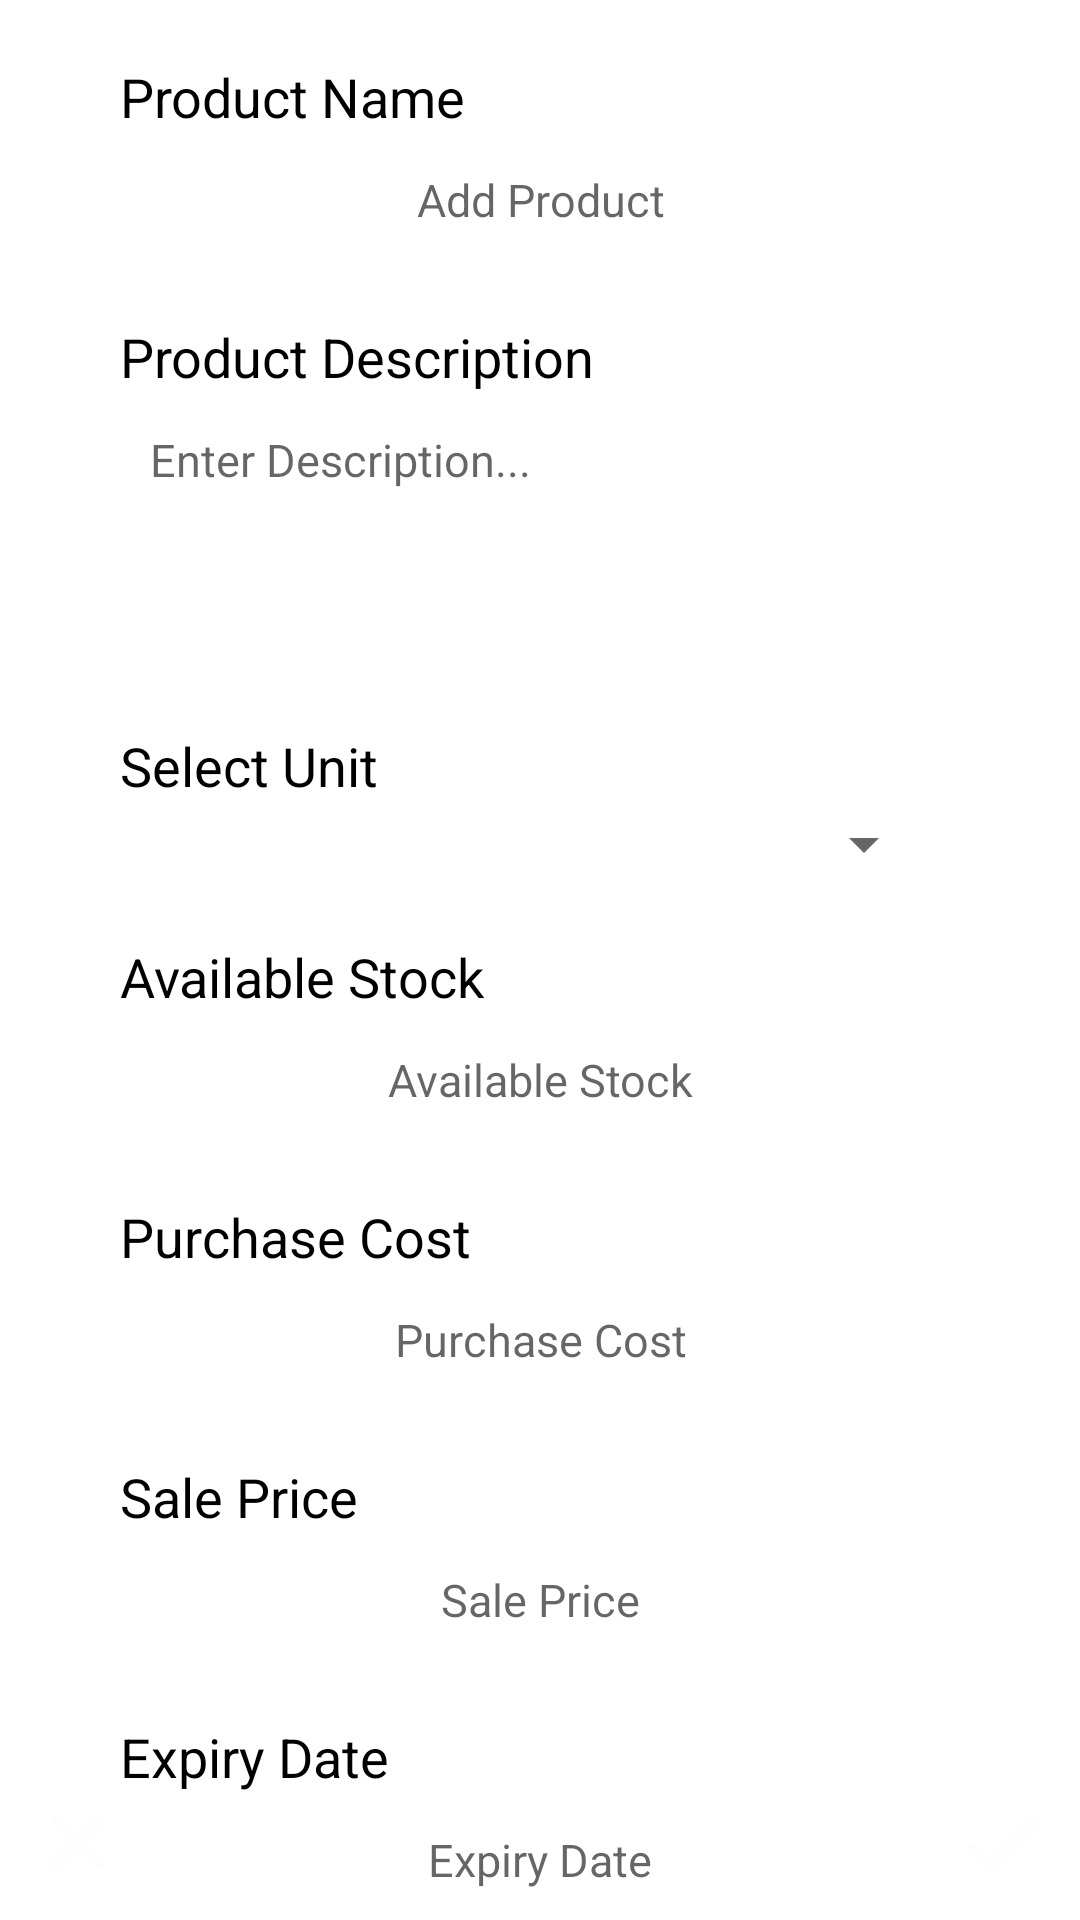

This screen was rendered from an Android layout file. Write that file and the resources it references.
<!-- AndroidManifest.xml: application theme AppTheme -->
<!-- res/layout/activity_add__product.xml -->
<?xml version="1.0" encoding="utf-8"?>
<LinearLayout xmlns:android="http://schemas.android.com/apk/res/android"
    xmlns:app="http://schemas.android.com/apk/res-auto"
    xmlns:tools="http://schemas.android.com/tools"
    android:layout_width="match_parent"
    android:orientation="vertical"
    android:weightSum="10"
    android:background="@color/app_background"
    android:layout_height="match_parent"
    tools:context=".Add_Product">
<FrameLayout
    android:layout_width="match_parent"
    android:layout_height="match_parent">
<ScrollView
    android:layout_width="match_parent"
    android:layout_height="match_parent"
    android:fillViewport="true"
    android:layout_weight="10">
    <LinearLayout
        android:orientation="vertical"
        android:paddingLeft="40dp"
        android:paddingRight="40dp"
        android:layout_width="match_parent"
        android:layout_height="match_parent">
        <LinearLayout
            android:orientation="vertical"
            android:visibility="gone"
            android:layout_width="match_parent"
            android:layout_height="wrap_content"
            android:layout_marginTop="20dp">

            <TextView
                android:textSize="18dp"
                android:textColor="#000000"
                android:layout_width="match_parent"
                android:layout_height="wrap_content"
                android:layout_marginLeft="0dp"
                android:layout_marginRight="0dp"
                android:text="Category List"/>
            <LinearLayout
                android:orientation="vertical"
                android:background="@drawable/userdetail_back"
                android:layout_width="match_parent"
                android:layout_height="wrap_content"
                android:layout_marginTop="2dp">
                </LinearLayout>
        </LinearLayout>

        <LinearLayout android:orientation="vertical" android:layout_width="match_parent" android:layout_height="wrap_content" android:layout_marginTop="20dp">
            <TextView

                android:textSize="18dp"
                android:textColor="#000000"
                android:layout_width="match_parent"
                android:layout_height="wrap_content"
                android:text="Product Name"/>
            <EditText
                android:textSize="15dp"
                android:textColor="#99000000"
                android:id="@+id/item_name"
                android:background="@drawable/tab_fragment_field"
                android:padding="10dp"
                android:paddingLeft="10dp"
                android:paddingTop="5dp"
                android:paddingRight="10dp"
                android:paddingBottom="5dp"
                android:layout_width="match_parent"
                android:layout_height="wrap_content"
                android:layout_marginTop="2dp"
                android:hint="@string/st_add_products_product_name"
                android:singleLine="true"
                android:inputType="textCapWords"
                android:textAlignment="center"/>
        </LinearLayout>
        <LinearLayout android:orientation="vertical" android:layout_width="match_parent" android:layout_height="wrap_content" android:layout_marginTop="20dp">
            <TextView android:textSize="18dp" android:textColor="#000000" android:layout_width="match_parent" android:layout_height="wrap_content" android:text="Product Description"/>&gt;
            <EditText android:scrollbarStyle="insideInset" android:textSize="15dp" android:textColor="#99000000" android:gravity="start" android:id="@+id/product_description" android:background="@drawable/tab_fragment_field" android:padding="10dp" android:paddingLeft="20dp" android:paddingTop="5dp" android:paddingRight="10dp" android:paddingBottom="10dp" android:scrollbars="vertical" android:layout_width="match_parent" android:layout_height="90dp" android:layout_marginTop="2dp" android:hint="Enter Description..." android:minLines="10" android:singleLine="false" android:inputType="textMultiLine" android:overScrollMode="always"/>
        </LinearLayout>
        <LinearLayout android:orientation="vertical" android:layout_width="match_parent" android:layout_height="wrap_content" android:layout_marginTop="20dp">
            <TextView android:textSize="18dp" android:textColor="#000000" android:layout_width="match_parent" android:layout_height="wrap_content" android:layout_marginLeft="0dp" android:layout_marginRight="0dp" android:text="@string/st_add_products_measuring_unit"/>&gt;
            <LinearLayout android:orientation="vertical" android:background="@drawable/tab_fragment_field" android:layout_width="match_parent" android:layout_height="wrap_content" android:layout_marginTop="2dp">
                <Spinner
                    android:id="@+id/spinner"
                    android:paddingBottom="0dp"
                    android:layout_width="match_parent"
                    android:layout_marginRight="8dp"
                    android:layout_height="wrap_content" />
            </LinearLayout>
        </LinearLayout>
            <LinearLayout android:orientation="vertical" android:layout_width="match_parent" android:layout_height="wrap_content" android:layout_marginTop="20dp">
                <TextView android:textSize="18dp" android:textColor="#000000" android:layout_width="match_parent" android:layout_height="wrap_content" android:text="@string/st_add_products_available_stock"/>&gt;
                <EditText android:textSize="15dp" android:textColor="#99000000" android:id="@+id/existing_quantity" android:background="@drawable/tab_fragment_field" android:padding="10dp" android:paddingLeft="10dp" android:paddingTop="5dp" android:paddingRight="10dp" android:paddingBottom="5dp" android:layout_width="match_parent" android:layout_height="wrap_content" android:layout_marginTop="2dp" android:hint="@string/st_add_products_available_stock" android:singleLine="true" android:maxLength="9" android:inputType="number" android:textAlignment="center"/>
            </LinearLayout>
            <LinearLayout android:orientation="vertical" android:layout_width="match_parent" android:layout_height="wrap_content" android:layout_marginTop="20dp">
                <TextView android:textSize="18dp" android:textColor="#000000" android:layout_width="match_parent" android:layout_height="wrap_content" android:text="@string/st_add_products_purchase_cost"/>&gt;
                <EditText android:textSize="15dp" android:textColor="#99000000" android:id="@+id/purchase_cost" android:background="@drawable/tab_fragment_field" android:padding="10dp" android:paddingLeft="10dp" android:paddingTop="5dp" android:paddingRight="10dp" android:paddingBottom="5dp" android:layout_width="match_parent" android:layout_height="wrap_content" android:layout_marginTop="2dp" android:hint="@string/st_add_products_purchase_cost" android:singleLine="true" android:maxLength="15" android:inputType="numberDecimal" android:textAlignment="center"/>
            </LinearLayout>
        <LinearLayout android:orientation="vertical" android:layout_width="match_parent" android:layout_height="wrap_content" android:layout_marginTop="20dp">
            <TextView android:textSize="18dp" android:textColor="#000000" android:layout_width="match_parent" android:layout_height="wrap_content" android:text="@string/st_add_products_sale_price"/>&gt;
            <EditText android:textSize="15dp" android:textColor="#99000000" android:id="@+id/et_item_sale_price" android:background="@drawable/tab_fragment_field" android:padding="10dp" android:paddingLeft="10dp" android:paddingTop="5dp" android:paddingRight="10dp" android:paddingBottom="5dp" android:layout_width="match_parent" android:layout_height="wrap_content" android:layout_marginTop="2dp" android:hint="@string/st_add_products_sale_price" android:singleLine="true" android:maxLength="15" android:inputType="numberDecimal" android:textAlignment="center"/>
        </LinearLayout>
        <LinearLayout android:orientation="vertical" android:layout_width="match_parent" android:layout_height="wrap_content" android:layout_marginTop="20dp">
            <TextView android:textSize="18dp" android:textColor="#000000" android:layout_width="match_parent" android:layout_height="wrap_content" android:text="Expiry Date"/>&gt;
            <TextView android:textSize="15dp" android:textColor="#99000000" android:id="@+id/tv_add_product_expiry" android:background="@drawable/tab_fragment_field" android:padding="10dp" android:paddingLeft="10dp" android:paddingTop="5dp" android:paddingRight="10dp" android:paddingBottom="5dp" android:layout_width="match_parent" android:layout_height="wrap_content" android:layout_marginTop="2dp" android:hint="Expiry Date" android:singleLine="true" android:maxLength="15" android:textAlignment="center"/>
        </LinearLayout>




    </LinearLayout>
</ScrollView>
    <LinearLayout
        android:gravity="bottom"
        android:layout_gravity="bottom"
        android:orientation="horizontal"
        android:layout_width="match_parent"
        android:layout_height="wrap_content"
        android:layout_marginBottom="10dp"
        android:weightSum="2">
        <LinearLayout
            android:layout_width="0dp"
            android:layout_height="wrap_content"
            android:layout_marginLeft="10dp"
            android:layout_weight="1">
            <ImageButton
                android:id="@+id/cancel_item_main"
                android:background="@drawable/new_design_button_round"
                android:visibility="visible"
                android:layout_width="wrap_content"
                android:layout_height="wrap_content"
                android:src="@drawable/ic_close_transparent"/>
        </LinearLayout>
        <LinearLayout
            android:gravity="end"
            android:layout_width="0dp"
            android:layout_height="wrap_content"
            android:layout_weight="1">
            <ImageButton android:id="@+id/save_item_main"
                android:onClick="runCode"
                android:background="@drawable/new_design_button_round" android:visibility="visible" android:layout_width="wrap_content" android:layout_height="wrap_content" android:layout_marginRight="10dp" android:src="@drawable/ic_done_transparent"/>
        </LinearLayout>
    </LinearLayout>
</FrameLayout>
</LinearLayout>
<!-- resources referenced by this layout -->
<resources>
  <color name="app_background">#f9ffffff</color>
  <!-- drawable ic_close_transparent: png bitmap (drawable-v24, 388 bytes) -->
  <!-- drawable ic_done_transparent: png bitmap (drawable-v24, 324 bytes) -->
  <!-- drawable userdetail_back (drawable) -->
  <?xml version="1.0" encoding="utf-8"?>
  <selector xmlns:android="http://schemas.android.com/apk/res/android">
      <item>
          <shape android:shape="rectangle">
              <stroke android:width="1dp" android:color="#99000000"/>
              <size android:height="30dp" android:width="130dp"/>
              <corners android:radius="5dp"/>
          </shape>
      </item>
  </selector>
  <string name="st_add_products_available_stock">Available Stock</string>
  <string name="st_add_products_measuring_unit">Select Unit</string>
  <string name="st_add_products_product_name">Add Product</string>
  <string name="st_add_products_purchase_cost">Purchase Cost</string>
  <string name="st_add_products_sale_price">Sale Price</string>
  <style name="AppTheme" parent="Theme.AppCompat.Light.DarkActionBar">
          
          <item name="colorPrimary">@color/colorPrimary</item>
          <item name="colorPrimaryDark">@color/colorPrimaryDark</item>
          <item name="colorAccent">@color/colorAccent</item>
      </style>
  <color name="colorPrimary">#1de9b6</color>
  <color name="colorPrimaryDark">#1bd1a3</color>
  <color name="colorAccent">#1dc5e9</color>
</resources>
